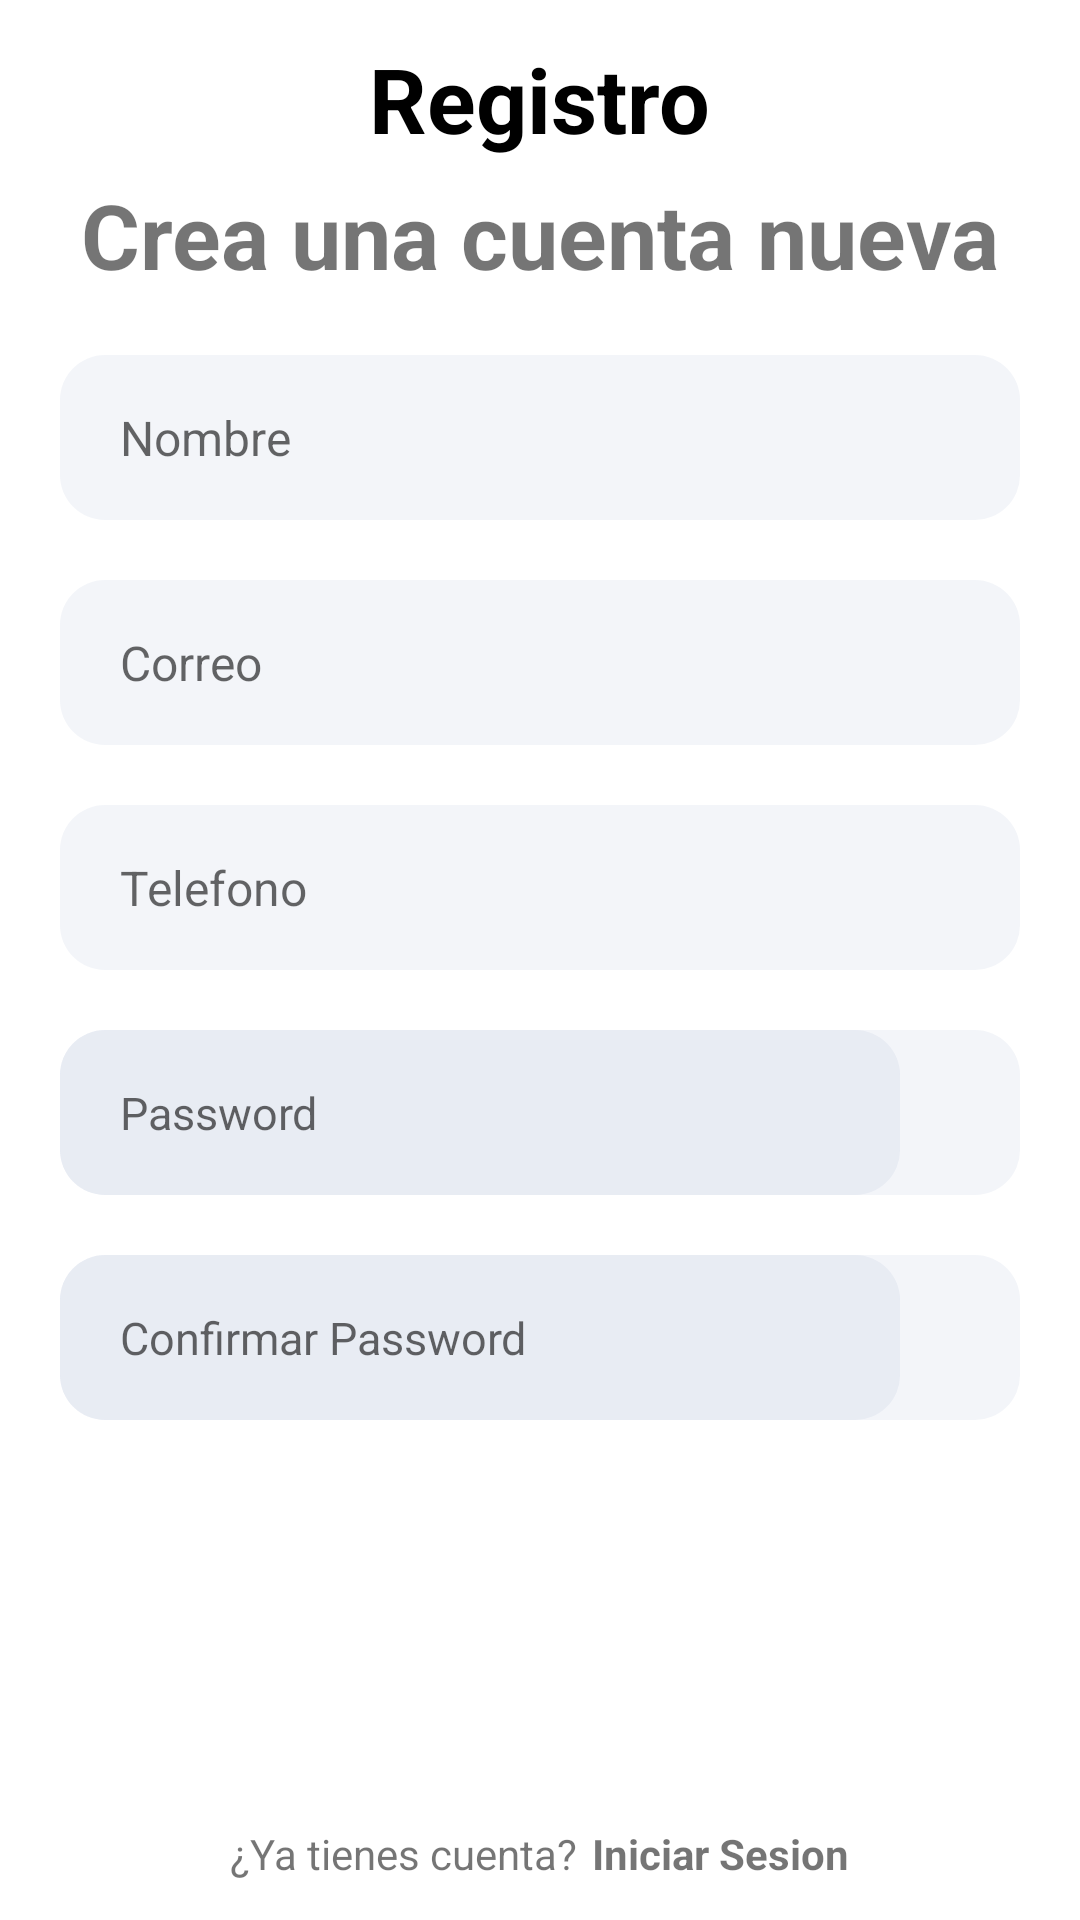

Reconstruct the res/layout file that produces this screen, plus the resources it refers to.
<!-- AndroidManifest.xml: application theme Theme.FereApp -->
<!-- res/layout/activity_register.xml -->
<?xml version="1.0" encoding="utf-8"?>
<LinearLayout xmlns:android="http://schemas.android.com/apk/res/android"
    xmlns:app="http://schemas.android.com/apk/res-auto"
    xmlns:tools="http://schemas.android.com/tools"
    android:layout_width="match_parent"
    android:layout_height="match_parent"
    android:gravity="center"
    android:orientation="vertical"
    tools:context=".Register">
    <TextView
        android:layout_width="wrap_content"
        android:layout_height="wrap_content"
        android:layout_gravity="center"
        android:text="Registro"
        android:textSize="30sp"
        android:textStyle="bold"
        android:textColor="#000000"
        />
    <TextView
        android:layout_width="wrap_content"
        android:layout_height="wrap_content"
        android:layout_gravity="center"
        android:text="Crea una cuenta nueva"
        android:layout_marginTop="5sp"
        android:textSize="30dp"
        android:textStyle="bold"/>

    <EditText
        android:id="@+id/nameET"
        android:layout_width="match_parent"
        android:layout_height="55dp"
        android:background="@drawable/background_edit_text"
        android:hint="Nombre"
        android:maxLines="1"
        android:inputType="text"
        android:textSize="16sp"
        android:paddingStart="20dp"
        android:paddingEnd="20dp"
        android:layout_marginEnd="20dp"
        android:layout_marginStart="20dp"
        android:layout_marginTop="20dp" />
    <EditText
        android:id="@+id/emailET"
        android:layout_width="match_parent"
        android:layout_height="55dp"
        android:background="@drawable/background_edit_text"
        android:hint="Correo"
        android:maxLines="1"
        android:inputType="textEmailAddress"
        android:textSize="16sp"
        android:paddingStart="20dp"
        android:paddingEnd="20dp"
        android:layout_marginStart="20dp"
        android:layout_marginTop="20dp"
        android:layout_marginEnd="20dp"
        />
    <EditText
        android:id="@+id/telefonoET"
        android:layout_width="match_parent"
        android:layout_height="55dp"
        android:background="@drawable/background_edit_text"
        android:hint="Telefono"
        android:maxLines="1"
        android:inputType="phone"
        android:textSize="16sp"
        android:paddingStart="20dp"
        android:paddingEnd="20dp"
        android:layout_marginStart="20dp"
        android:layout_marginTop="20dp"
        android:layout_marginEnd="20dp"
        />
    <RelativeLayout
        android:layout_width="match_parent"
        android:layout_height="55dp"
        android:layout_marginStart="20dp"
        android:layout_marginEnd="20dp"
        android:layout_marginTop="20dp"
        android:background="@drawable/background_edit_text">

        <EditText
            android:id="@+id/passwordET"
            android:layout_toStartOf="@+id/passwordIcon"
            android:layout_width="match_parent"
            android:layout_height="match_parent"
            android:background="@drawable/background_edit_text"
            android:hint="Password"
            android:paddingStart="20dp"
            android:paddingEnd="20dp"
            android:textSize="15sp"
            android:inputType="textPassword"
            android:maxLines="1"
            />
        <ImageView
            android:id="@+id/passwordIcon"
            android:layout_width="40dp"
            android:layout_height="40dp"
            android:layout_alignParentEnd="true"
            android:layout_centerVertical="true"
            android:layout_marginTop="20dp"
            android:adjustViewBounds="true"
            android:padding="10dp"
            android:src="@drawable/hide_password"
            />
    </RelativeLayout>
    <RelativeLayout
        android:layout_width="match_parent"
        android:layout_height="55dp"
        android:layout_marginStart="20dp"
        android:layout_marginEnd="20dp"
        android:layout_marginTop="20dp"
        android:background="@drawable/background_edit_text">

        <EditText
            android:id="@+id/conPasswordET"
            android:layout_toStartOf="@+id/conPasswordIcon"
            android:layout_width="match_parent"
            android:layout_height="match_parent"
            android:background="@drawable/background_edit_text"
            android:hint="Confirmar Password"
            android:paddingStart="20dp"
            android:paddingEnd="20dp"
            android:textSize="15sp"
            android:inputType="textPassword"
            android:maxLines="1"
            />
        <ImageView
            android:id="@+id/conPasswordIcon"
            android:layout_width="40dp"
            android:layout_height="40dp"
            android:layout_alignParentEnd="true"
            android:layout_centerVertical="true"
            android:layout_marginTop="20dp"
            android:adjustViewBounds="true"
            android:padding="10dp"
            android:src="@drawable/hide_password"
            />
    </RelativeLayout>
    <androidx.appcompat.widget.AppCompatButton
        android:id="@+id/signUpBtn"
        android:layout_width="match_parent"
        android:layout_height="55dp"
        android:layout_marginStart="20dp"
        android:layout_marginTop="40dp"
        android:layout_marginEnd="20dp"
        android:background="@drawable/background_btn_primary"
        android:text="Registrarse"
        android:onClick="RegisterUser"
        android:textSize="20sp"
        android:textAllCaps="false"
        android:textColor="@color/white"
        />
    <LinearLayout
        android:layout_width="wrap_content"
        android:layout_height="wrap_content"
        android:orientation="horizontal"
        android:gravity="center"
        android:layout_marginTop="40dp">

        <TextView
            android:layout_width="wrap_content"
            android:layout_height="wrap_content"
            android:text="¿Ya tienes cuenta?"/>

        <TextView
            android:id="@+id/signUpBt"
            android:layout_width="wrap_content"
            android:layout_height="wrap_content"
            android:layout_marginStart="5dp"
            android:onClick="onclick1"
            android:text="Iniciar Sesion"

            android:textColor="@color/primary"
            android:textStyle="bold" />
    </LinearLayout>
</LinearLayout>
<!-- resources referenced by this layout -->
<resources>
  <!-- drawable background_edit_text (drawable-v24) -->
  <?xml version="1.0" encoding="utf-8"?>
  <shape xmlns:android="http://schemas.android.com/apk/res/android"
      android:shape="rectangle">
  <solid android:color="#0D174188" />
      <corners android:radius="15dp"/>
  
  </shape>
  <style name="Theme.FereApp" parent="Theme.MaterialComponents.DayNight.NoActionBar">
          
          <item name="colorPrimary">@color/purple_500</item>
          <item name="colorPrimaryVariant">@color/purple_700</item>
          <item name="colorOnPrimary">@color/white</item>
          
          <item name="colorSecondary">@color/teal_200</item>
          <item name="colorSecondaryVariant">@color/teal_700</item>
          <item name="colorOnSecondary">@color/black</item>
          
          <item name="android:statusBarColor">?attr/colorPrimaryVariant</item>
          
      </style>
  <!-- not gathered from this repository: default colours our renderer supplied (Android Studio template values) -->
  <color name="purple_500">#FF6200EE</color>
  <color name="purple_700">#FF3700B3</color>
  <color name="teal_200">#FF03DAC5</color>
  <color name="teal_700">#FF018786</color>
  <color name="black">#FF000000</color>
  <color name="white">#FFFFFFFF</color>
</resources>
